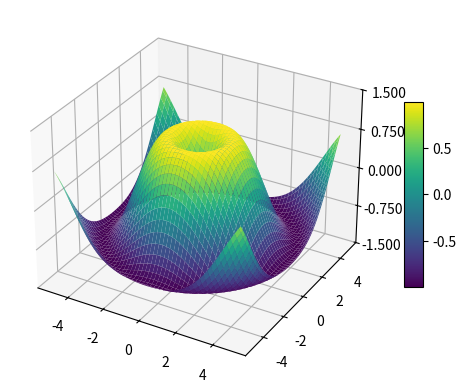

Write the Python code that produced this figure.
import numpy as np
import matplotlib.pyplot as plt
from matplotlib import cm
from matplotlib import ticker
from matplotlib.ticker import LinearLocator

fig, ax = plt.subplots(subplot_kw = {'projection':'3d'})

x = np.linspace(-5, 5, 100)
y = np.linspace(-5, 5, 100)

X, Y = np.meshgrid(x, y)

z = lambda x, y: np.sin(np.sqrt(x**2+y**2))

surf = ax.plot_surface(X, Y, z(X, Y), cmap = cm.viridis)

ax.set_zlim(-1.5, 1.5)
ax.zaxis.set_major_locator(LinearLocator(5))
ax.zaxis.set_major_formatter(ticker.StrMethodFormatter('{x:.3f}'))
fig.colorbar(surf, shrink = 0.5, aspect = 10)
plt.show()